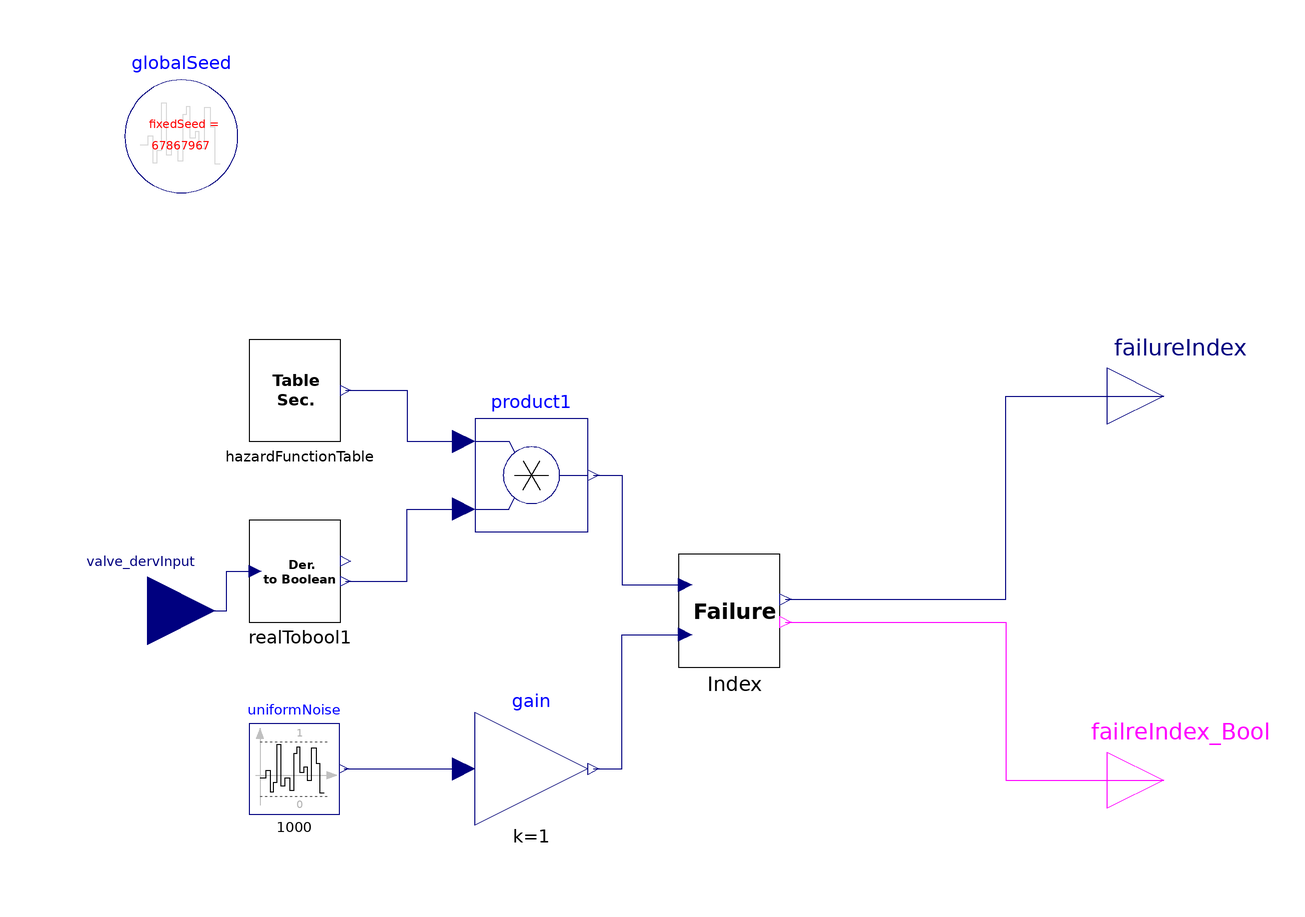

This picture is the connection diagram that the Modelica source below describes through its graphical annotations.

model valveFail_Index
      HazardFunction_Sec hazardFunctionTable
        annotation (Placement(transformation(extent={{-72,30},{-54,48}})));
      Modelica.Blocks.Noise.UniformNoise uniformNoise(
        samplePeriod=1000,
        y_min=0,
        y_max=1)
        annotation (Placement(transformation(extent={{-72,-36},{-56,-20}})));
      valveFail Index
        annotation (Placement(transformation(extent={{4,-10},{24,10}})));
      Modelica.Blocks.Interfaces.RealOutput failureIndex annotation (Placement(
            transformation(extent={{80,28},{100,48}}),  iconTransformation(extent={{80,20},
                {100,40}})));
      inner Modelica.Blocks.Noise.GlobalSeed globalSeed
        annotation (Placement(transformation(extent={{-94,74},{-74,94}})));
      Modelica.Blocks.Interfaces.BooleanOutput failreIndex_Bool annotation (
          Placement(transformation(extent={{80,-40},{100,-20}}),
            iconTransformation(extent={{80,-40},{100,-20}})));
      Modelica.Blocks.Interfaces.RealInput valve_dervInput annotation (
          Placement(transformation(extent={{-102,-12},{-78,12}}),
            iconTransformation(extent={{-102,-12},{-78,12}})));
      Modelica.Blocks.Math.Product product1
        annotation (Placement(transformation(extent={{-32,14},{-12,34}})));
      Modelica.Blocks.Math.Gain gain(k=1)
        annotation (Placement(transformation(extent={{-32,-38},{-12,-18}})));
      realTobool realTobool1
        annotation (Placement(transformation(extent={{-72,-2},{-54,16}})));
    equation
      connect(Index.failureIndex, failureIndex)
        annotation (Line(points={{23,2},{62,2},{62,38},{90,38}},
                                                  color={0,0,127}));
      connect(Index.failreBooleanIndex, failreIndex_Bool) annotation (Line(
            points={{23,-2},{62,-2},{62,-30},{90,-30}}, color={255,0,255}));
      connect(hazardFunctionTable.HazardValue, product1.u1) annotation (Line(
            points={{-54.9,39},{-44,39},{-44,30},{-34,30}}, color={0,0,127}));
      connect(product1.y, Index.hazard) annotation (Line(points={{-11,24},{-6,
              24},{-6,4.6},{5.2,4.6}}, color={0,0,127}));
      connect(uniformNoise.y, gain.u)
        annotation (Line(points={{-55.2,-28},{-34,-28}}, color={0,0,127}));
      connect(gain.y, Index.random) annotation (Line(points={{-11,-28},{-6,-28},
              {-6,-4.2},{5.2,-4.2}}, color={0,0,127}));
      connect(valve_dervInput, realTobool1.valve_der) annotation (Line(points={
              {-90,0},{-76,0},{-76,7},{-70.92,7}}, color={0,0,127}));
      connect(realTobool1.derBooleanIndex, product1.u2) annotation (Line(points=
             {{-54.9,5.2},{-44,5.2},{-44,18},{-34,18}}, color={0,0,127}));
      annotation (Icon(coordinateSystem(preserveAspectRatio=false), graphics={
              Rectangle(
              extent={{-100,100},{80,-100}},
              lineColor={0,0,0},
              lineThickness=0.5), Text(
              extent={{-54,16},{34,-28}},
              textColor={0,0,0},
              textString="%Valve
Failure")}), Diagram(coordinateSystem(preserveAspectRatio=false)));
    end valveFail_Index;